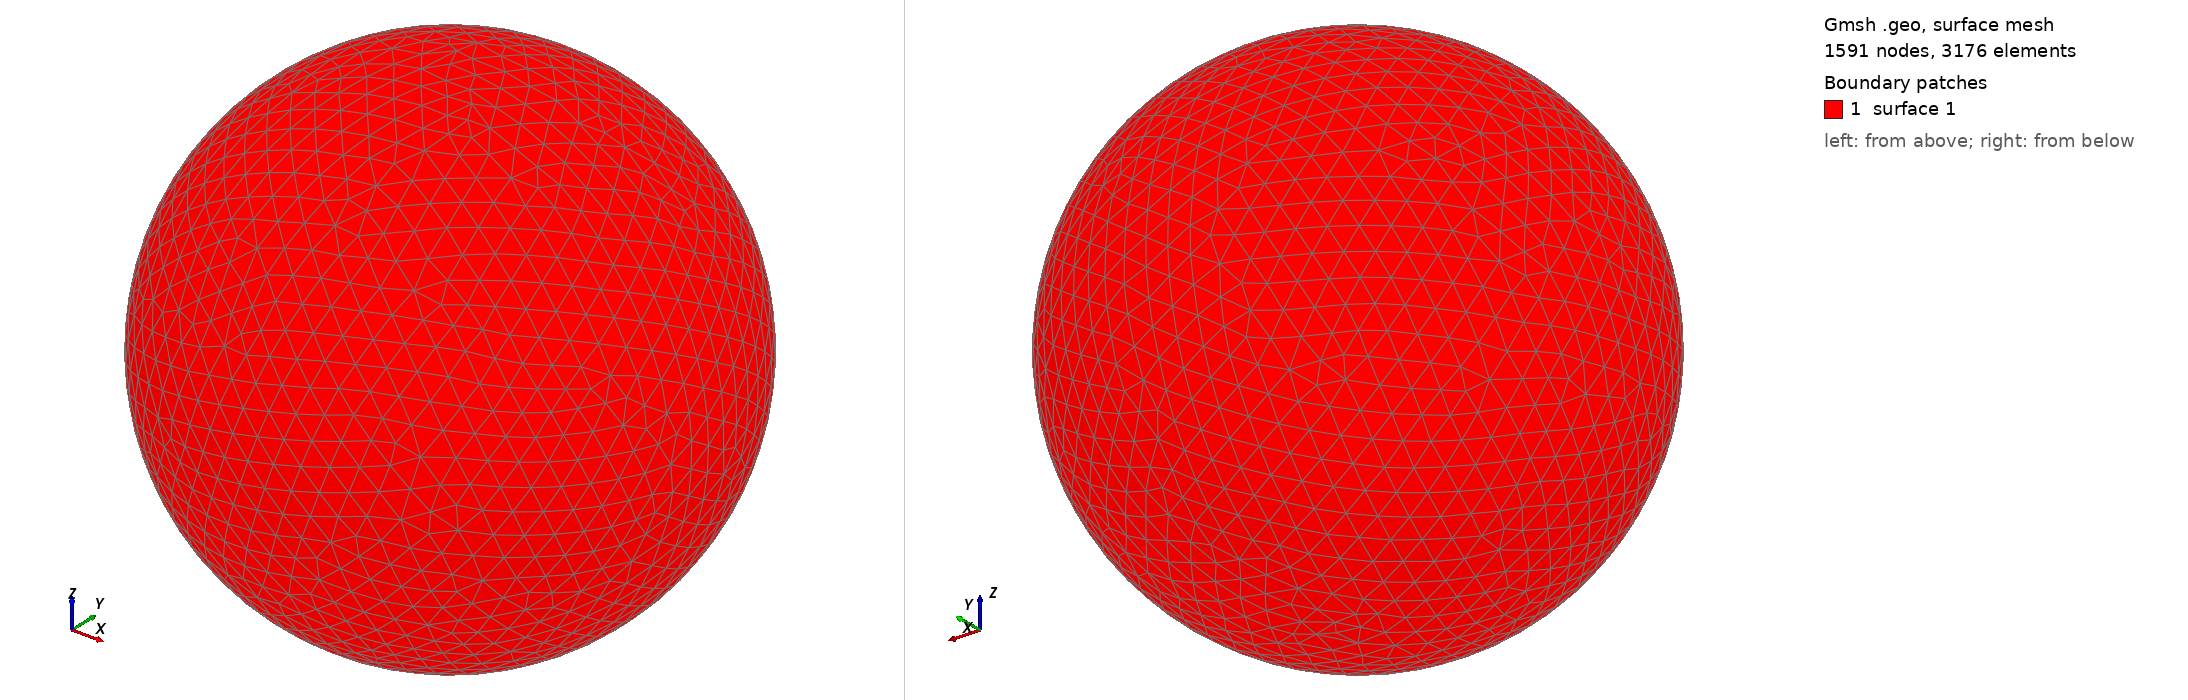

Gmsh geometry script, surface-meshed: 1591 nodes, 3176 surface elements. Boundary patches (legend numbers): 1 surface 1. Left view from above one corner, right view from below the opposite corner. The script declares no physical surfaces, so the legend lists its geometric surfaces. The drawing asked Gmsh for element sizes between 1% and 20% of the model's largest extent; the script's own settings can give other sizes.

=== shot1773.geo (drawn) ===
SetFactory("OpenCASCADE");
Point(1) = {0,0,0,0};
Sphere(1) = {0,0,0,0.07948000};
MeshSize{ PointsOf{ Surface{:}; } } = 0.007948000;
Mesh.ElementOrder=1;
Mesh.Format=39;
